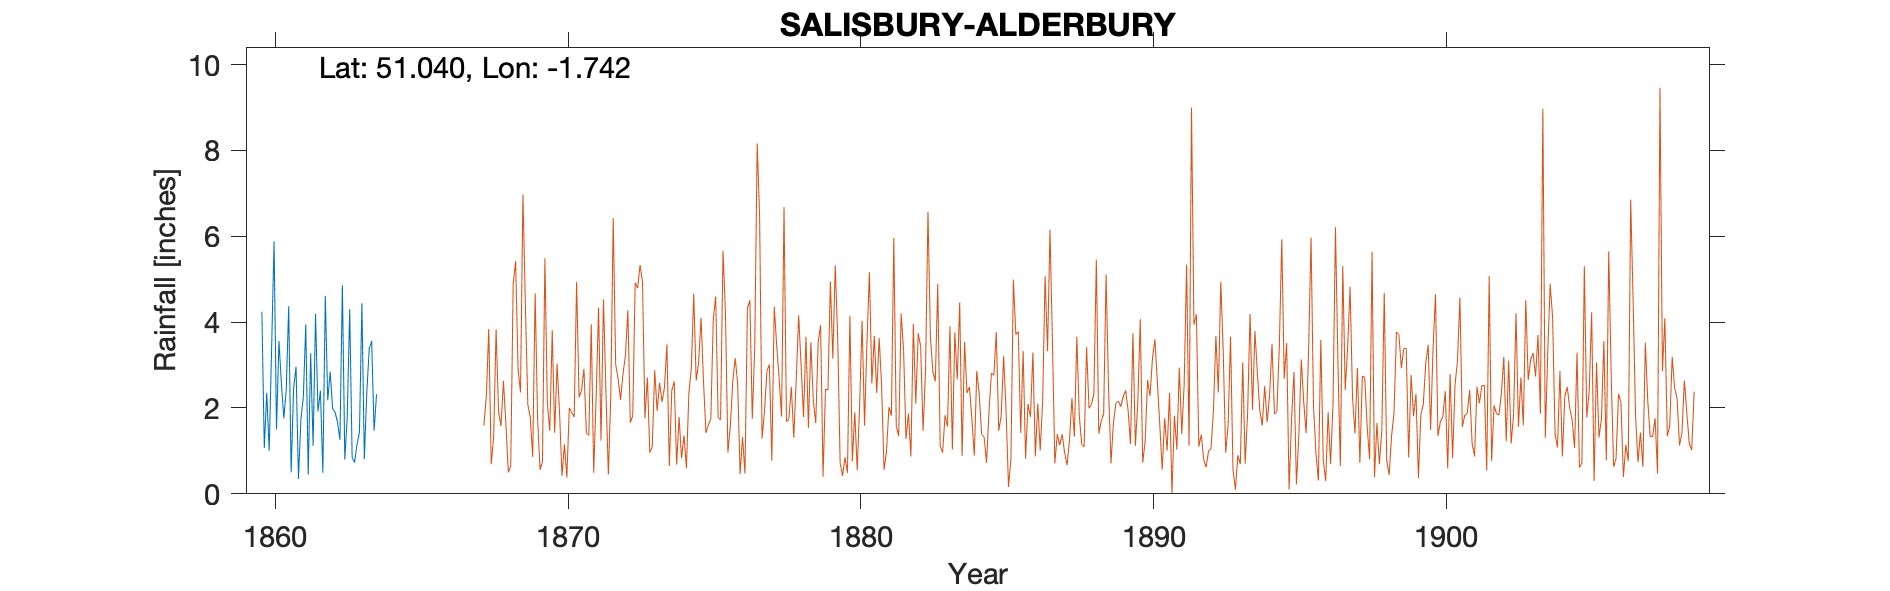

Values plotted in this chart, from the file beside it:
SALISBURY-ALDERBURY, , , , , , , , , , , , , , , , , , , , , , , 
Grid ref, SU181268, Long, -1.742, Lat, 51.04, Elevation, 250, ft, , , , , , , , , , , , , , , 
Station no, RR2776, , , , , , , , , , , , , , , , , , , , , , 
, 1860, 1861, 1862, 1863, 1864, 1865, 1866, 1867, 1868, 1869, , , , , , , , , , , , , 
January, 4.24, 0.5, 2.4, 4.3, , , , , , , , , , , , , , , , , , , 
February, 1.07, 2.44, 0.49, 0.85, , , , , , , , , , , , , , , , , , , 
March, 2.35, 2.96, 4.61, 0.73, , , , , , , , , , , , , , , , , , , 
April, 1, 0.35, 2.18, 1.15, , , , , , , , , , , , , , , , , , , 
May, 3.38, 1.73, 2.85, 1.44, , , , , , , , , , , , , , , , , , , 
June, 5.88, 2.26, 1.98, 4.44, , , , , , , , , , , , , , , , , , , 
July, 1.5, 3.95, 1.9, 0.81, , , , , , , , , , , , , , , , , , , 
August, 3.56, 0.45, 1.67, 2.35, , , , , , , , , , , , , , , , , , , 
September, 2.58, 3.27, 1.26, 3.38, , , , , , , , , , , , , , , , , , , 
October, 1.76, 1.12, 4.86, 3.56, , , , , , , , , , , , , , , , , , , 
November, 2.43, 4.19, 0.8, 1.47, , , , , , , , , , , , , , , , , , , 
December, 4.37, 1.92, 1.8, 2.32, , , , , , , , , , , , , , , , , , , 
Total, 34.12, 25.14, 26.8, 26.8, , , , , , , , , , , , , , , , , , , 
